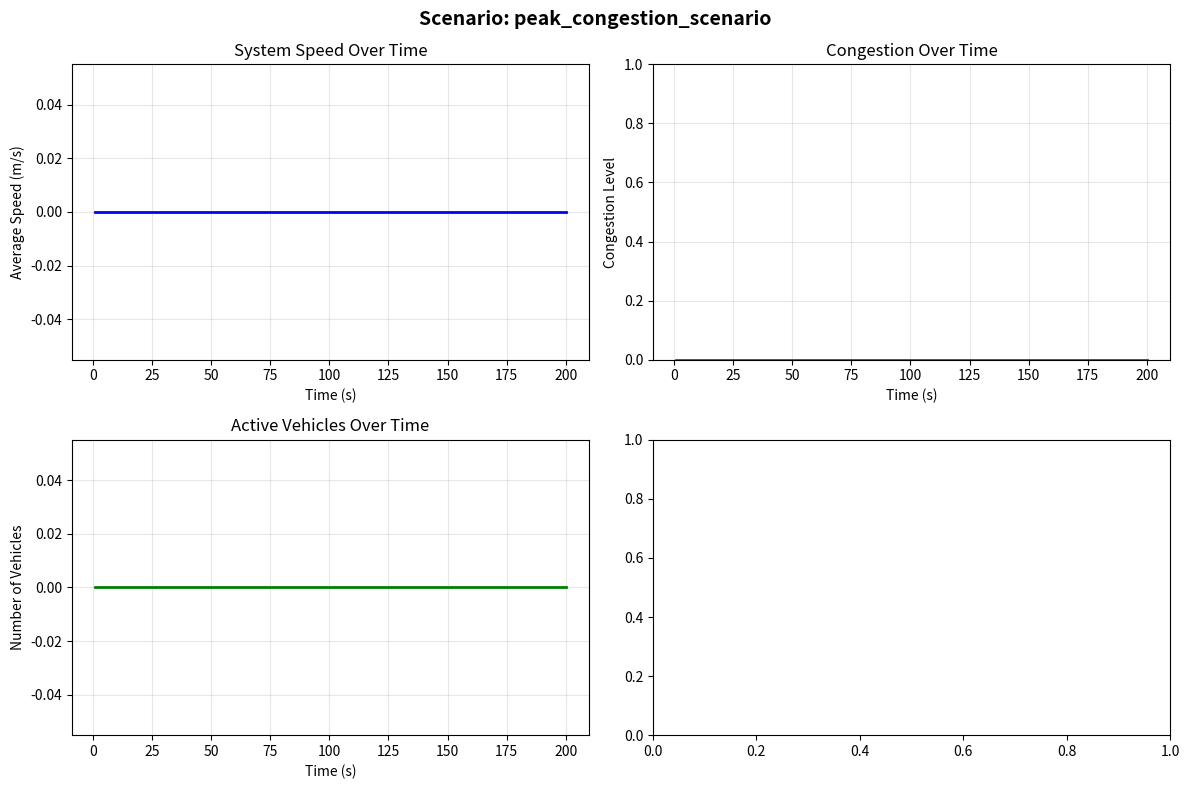
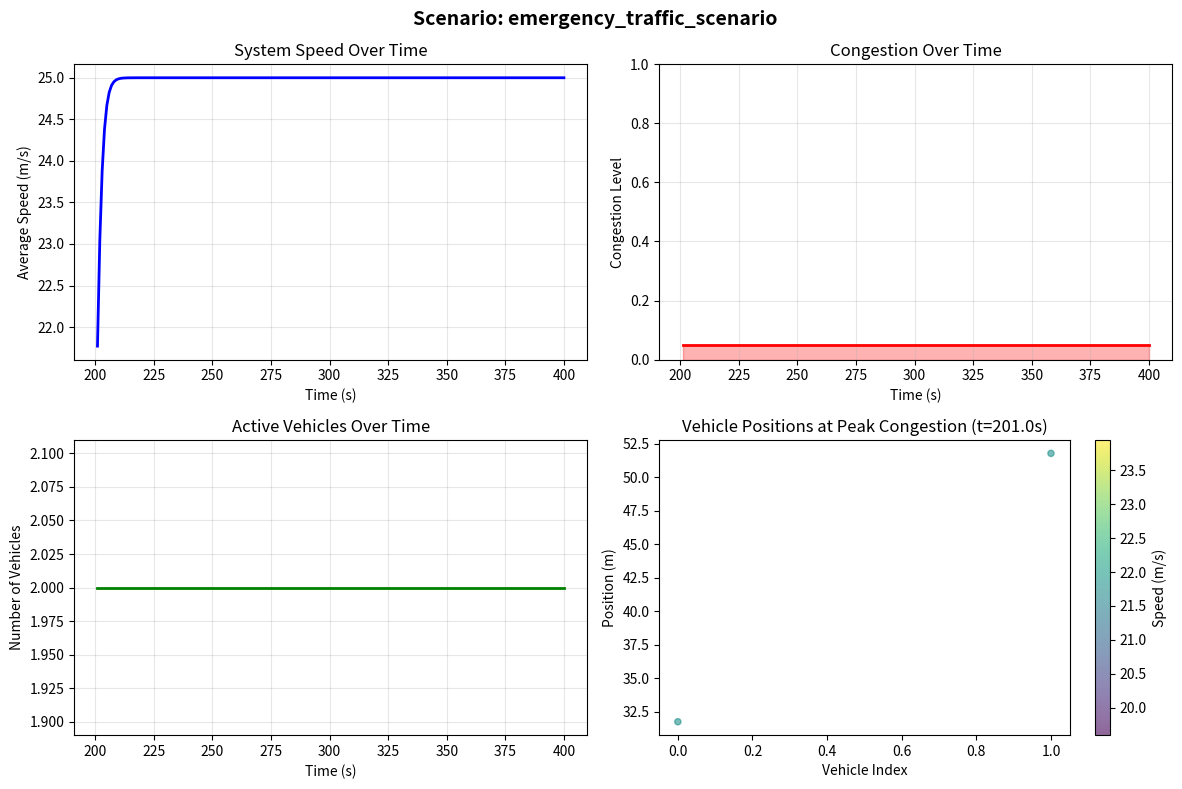

The matplotlib source for these figures, in order:


import json
import matplotlib.pyplot as plt
import numpy as np
from collections import defaultdict
import argparse
import os
import sys
from datetime import datetime
import copy

# -------------------------
# Car-Following Models
# -------------------------
def IDM_acceleration(vehicle, gap, leader_speed):
    """
    Intelligent Driver Model (IDM)
    """
    v = vehicle["speed"]
    v0 = vehicle["max_speed"]
    s0 = vehicle.get("minGap", 2.0)
    T = vehicle.get("headwayTime", 1.5)
    a = vehicle["acceleration"]
    b = abs(vehicle["deceleration"])
    
    # Desired minimum gap
    delta_v = v - leader_speed
    s_star = s0 + max(0, v * T + (v * delta_v) / (2 * np.sqrt(a * b)))
    
    # IDM acceleration formula - handle None gap
    if gap is not None and gap > 0:
        acceleration = a * (1 - (v / v0)**4 - (s_star / gap)**2)
    else:
        # If no gap or gap <= 0, accelerate freely
        acceleration = a * (1 - (v / v0)**4)
    
    return max(min(acceleration, a), -b)

def Gipps_acceleration(vehicle, gap, leader_speed):
    """
    Gipps' Car-Following Model
    """
    v = vehicle["speed"]
    v0 = vehicle["max_speed"]
    b = abs(vehicle["deceleration"])
    reaction_time = 1.0
    
    # Free flow term
    term1 = 2.5 * vehicle["acceleration"] * reaction_time * (1 - v / v0) * np.sqrt(0.025 + v / v0)
    
    # If no leader or no gap, return free flow acceleration
    if gap is None:
        return term1
    
    leader_deceleration = 4.5  # Assumed
    # Car-following term (make sure we don't take sqrt of negative)
    discriminant = b**2 * reaction_time**2 + b * (2 * max(gap, 0.1) - v * reaction_time - leader_speed**2 / max(leader_deceleration, 0.1))
    term2 = b * reaction_time + np.sqrt(max(discriminant, 0))
    
    return min(term1, term2 - v)

def safe_acceleration(vehicle, gap, leader_speed):
    """Safe car-following model (simplified)"""
    if gap is None:
        desired_acc = (vehicle["max_speed"] - vehicle["speed"]) / 2.0
        return min(desired_acc, vehicle["acceleration"])
    
    safe_distance = vehicle["speed"] * 1.0 + vehicle["length"] * 1.5
    if gap < safe_distance:
        required_decel = (vehicle["speed"]**2 - leader_speed**2) / (2 * max(gap, 0.1))
        return -min(abs(required_decel), vehicle["deceleration"])
    else:
        return vehicle["acceleration"]

# -------------------------
# Traffic Signal Class
# -------------------------
class TrafficSignal:
    def __init__(self, phase_times=None):
        # Custom phase times for grid network
        if phase_times is None:
            self.phase_times = {
                "NS_green": 30,  # North-South green
                "NS_yellow": 5,
                "EW_green": 25,  # East-West green
                "EW_yellow": 5
            }
        else:
            self.phase_times = phase_times
        
        self.cycle_time = sum(self.phase_times.values())
        self.current_time = 0
        self.current_phase = "NS_green"
        self.phase_start_time = 0
        
    def get_state(self, road_direction):
        """Get signal state for a road based on direction"""
        elapsed = self.current_time - self.phase_start_time
        
        if self.current_phase == "NS_green":
            if road_direction in ["north", "south"]:
                return "green" if elapsed < self.phase_times["NS_green"] else "yellow"
            else:
                return "red"
        elif self.current_phase == "NS_yellow":
            if road_direction in ["north", "south"]:
                return "yellow"
            else:
                return "red"
        elif self.current_phase == "EW_green":
            if road_direction in ["east", "west"]:
                return "green" if elapsed < self.phase_times["EW_green"] else "yellow"
            else:
                return "red"
        else:  # EW_yellow
            if road_direction in ["east", "west"]:
                return "yellow"
            else:
                return "red"
    
    def update(self, dt):
        """Update signal timing"""
        self.current_time += dt
        elapsed = self.current_time - self.phase_start_time
        
        if self.current_phase == "NS_green" and elapsed >= self.phase_times["NS_green"]:
            self.current_phase = "NS_yellow"
            self.phase_start_time = self.current_time
        elif self.current_phase == "NS_yellow" and elapsed >= self.phase_times["NS_yellow"]:
            self.current_phase = "EW_green"
            self.phase_start_time = self.current_time
        elif self.current_phase == "EW_green" and elapsed >= self.phase_times["EW_green"]:
            self.current_phase = "EW_yellow"
            self.phase_start_time = self.current_time
        elif self.current_phase == "EW_yellow" and elapsed >= self.phase_times["EW_yellow"]:
            self.current_phase = "NS_green"
            self.phase_start_time = self.current_time
    
    def get_summary(self):
        return {
            "current_phase": self.current_phase,
            "current_time": self.current_time,
            "phase_start_time": self.phase_start_time,
            "cycle_time": self.cycle_time
        }

# -------------------------
# State Generator
# -------------------------
class StateGenerator:
    def __init__(self, flow_file, dt=1.0, road_length=100):
        self.dt = dt
        self.road_length = road_length
        self.flows = self.load_flows(flow_file)
        self.vehicles = []
        self.road_network = defaultdict(list)
        self.traffic_signals = {}
        self.time = 0
        self.states_history = []
        
    def load_flows(self, flow_file):
        """Load flow data from JSON file"""
        try:
            with open(flow_file) as f:
                return json.load(f)
        except FileNotFoundError:
            print(f"Error: File {flow_file} not found.")
            return []
        except json.JSONDecodeError:
            print(f"Error: Invalid JSON in {flow_file}")
            return []
    
    def initialize_simulation(self, num_vehicles_per_flow=10, congestion_factor=1.0):
        """Initialize vehicles based on flow data"""
        self.vehicles = []
        self.road_network = defaultdict(list)
        
        vehicle_id = 0
        for flow_idx, flow in enumerate(self.flows):
            vehicle_template = flow["vehicle"]
            route = flow["route"]
            interval = flow.get("interval", 2.0)
            
            # Adjust based on congestion factor
            adjusted_interval = max(0.5, interval / congestion_factor)  # Minimum interval
            
            # Generate multiple vehicles per flow
            for i in range(min(num_vehicles_per_flow, 20)):  # Limit to 20 per flow
                start_time = flow.get("startTime", 0) + i * adjusted_interval
                
                vehicle = {
                    "id": vehicle_id,
                    "flow_id": flow_idx,
                    "route": route.copy(),
                    "current_road": route[0] if route else "",
                    "road_idx": 0,
                    "position": np.random.uniform(0, 20),  # Stagger starting positions
                    "speed": np.random.uniform(0, 5),  # Random initial speed
                    "max_speed": vehicle_template["maxSpeed"],
                    "acceleration": vehicle_template["usualPosAcc"],
                    "deceleration": abs(vehicle_template["usualNegAcc"]),
                    "length": vehicle_template["length"],
                    "minGap": vehicle_template.get("minGap", 2.5),
                    "headwayTime": vehicle_template.get("headwayTime", 1.5),
                    "start_time": start_time,
                    "state": "waiting" if start_time > 0 else "running",
                    "waiting_time": 0.0,
                    "total_distance": 0.0,
                    "last_acceleration": 0.0,
                    "emergency": False  # For emergency vehicle scenario
                }
                
                self.vehicles.append(vehicle)
                if vehicle["current_road"]:
                    self.road_network[vehicle["current_road"]].append(vehicle)
                
                vehicle_id += 1
        
        # Initialize traffic signals for each intersection
        self.initialize_traffic_signals()
        
        print(f"Initialized {len(self.vehicles)} vehicles with congestion factor {congestion_factor}")
    
    def initialize_traffic_signals(self):
        """Initialize traffic signals at intersections"""
        # Create signals for each intersection based on road patterns
        intersection_signals = {}
        
        # Parse road names to find intersections (roads with same x_y coordinates)
        road_intersections = defaultdict(set)
        for vehicle in self.vehicles:
            road = vehicle["current_road"]
            if road and '_' in road:
                parts = road.split('_')
                if len(parts) >= 3:
                    intersection_key = f"{parts[1]}_{parts[2]}"  # x_y coordinates
                    road_intersections[intersection_key].add(road)
        
        # Create a signal for each intersection
        for intersection_key in road_intersections:
            # Different phase times for congestion scenarios
            if hasattr(self, 'scenario_type') and "congestion" in self.scenario_type:
                # Shorter green times in congestion
                phase_times = {
                    "NS_green": 20,
                    "NS_yellow": 3,
                    "EW_green": 15,
                    "EW_yellow": 3
                }
            else:
                phase_times = {
                    "NS_green": 30,
                    "NS_yellow": 5,
                    "EW_green": 25,
                    "EW_yellow": 5
                }
            
            # Add random offset to stagger signals
            offset = np.random.uniform(0, 60)
            signal = TrafficSignal(phase_times)
            signal.current_time = offset
            signal.phase_start_time = offset
            
            intersection_signals[intersection_key] = signal
        
        self.traffic_signals = intersection_signals
    
    def get_road_direction(self, road_name):
        """Determine direction of road based on naming convention"""
        if not road_name or '_' not in road_name:
            return "unknown"
        
        parts = road_name.split('_')
        if len(parts) >= 4:
            last_part = parts[-1]
            if last_part == '0':
                return "east"  # Assuming 0 is eastbound
            elif last_part == '1':
                return "north"
            elif last_part == '2':
                return "west"
            elif last_part == '3':
                return "south"
        
        return "unknown"
    
    def get_intersection_key(self, road_name):
        """Get intersection key from road name"""
        if not road_name or '_' not in road_name:
            return None
        
        parts = road_name.split('_')
        if len(parts) >= 3:
            return f"{parts[1]}_{parts[2]}"
        return None
    
    def find_leading_vehicle(self, vehicle):
        """Find vehicle directly ahead on same road"""
        road_vehicles = self.road_network.get(vehicle["current_road"], [])
        
        if len(road_vehicles) < 2:
            return None, None  # Return None for both leader and gap
        
        min_gap = float('inf')
        leader = None
        
        for v in road_vehicles:
            if v["id"] != vehicle["id"] and v["position"] > vehicle["position"]:
                gap = v["position"] - vehicle["position"] - v["length"]
                if gap < min_gap:
                    min_gap = gap
                    leader = v
        
        if leader is None:
            return None, None
        
        return leader, min_gap if min_gap != float('inf') else None
    
    def calculate_acceleration(self, vehicle, leader, gap):
        """Calculate acceleration using IDM model"""
        if leader is None:
            leader_speed = vehicle["max_speed"]
        else:
            leader_speed = leader["speed"]
        
        return IDM_acceleration(vehicle, gap, leader_speed)
    
    def update_vehicle_state(self, vehicle):
        """Update state of a single vehicle"""
        # Check if vehicle should start
        if vehicle["state"] == "waiting":
            if self.time >= vehicle["start_time"]:
                vehicle["state"] = "running"
            else:
                return
        
        if vehicle["state"] != "running":
            return
        
        # Get intersection and direction for signal checking
        intersection_key = self.get_intersection_key(vehicle["current_road"])
        road_direction = self.get_road_direction(vehicle["current_road"])
        
        # Check if approaching intersection
        distance_to_end = self.road_length - vehicle["position"]
        is_approaching_intersection = distance_to_end < 30
        
        # Check traffic signal
        signal_state = "green"  # Default
        if intersection_key and is_approaching_intersection and intersection_key in self.traffic_signals:
            signal = self.traffic_signals[intersection_key]
            signal_state = signal.get_state(road_direction)
        
        # Emergency vehicle priority
        if vehicle["emergency"]:
            # Emergency vehicles ignore red lights and have right of way
            signal_state = "green"
        
        # Vehicle behavior based on signal
        if signal_state == "red" and distance_to_end < 20:
            # Stop at red light
            vehicle["waiting_time"] += self.dt
            gap_to_stop = distance_to_end
            
            if gap_to_stop > 0:
                # Decelerate to stop at intersection
                acceleration = IDM_acceleration(vehicle, gap_to_stop, 0)
                vehicle["speed"] = max(0, vehicle["speed"] + acceleration * self.dt)
        elif signal_state == "yellow" and distance_to_end < 20:
            # Decide to stop or go through yellow
            if distance_to_end > 10:
                # Try to stop
                acceleration = IDM_acceleration(vehicle, distance_to_end, 0)
                vehicle["speed"] = max(0, vehicle["speed"] + acceleration * self.dt)
                vehicle["waiting_time"] += self.dt
            else:
                # Go through yellow
                leader, gap = self.find_leading_vehicle(vehicle)
                acceleration = self.calculate_acceleration(vehicle, leader, gap)
                vehicle["speed"] = max(0, min(vehicle["speed"] + acceleration * self.dt, vehicle["max_speed"]))
        else:
            # Normal driving
            leader, gap = self.find_leading_vehicle(vehicle)
            acceleration = self.calculate_acceleration(vehicle, leader, gap)
            vehicle["speed"] = max(0, min(vehicle["speed"] + acceleration * self.dt, vehicle["max_speed"]))
            
            # Reset waiting time if moving
            if vehicle["speed"] > 0:
                vehicle["waiting_time"] = max(0, vehicle["waiting_time"] - 0.5)
        
        # Update position
        vehicle["position"] += vehicle["speed"] * self.dt
        vehicle["total_distance"] += vehicle["speed"] * self.dt
        
        # Check if vehicle went beyond road length
        if vehicle["position"] > self.road_length:
            vehicle["position"] = self.road_length - 1
        
        # Handle lane changing/routing
        if vehicle["position"] >= self.road_length:
            # Remove from current road
            current_road = vehicle["current_road"]
            if current_road in self.road_network:
                self.road_network[current_road] = [
                    v for v in self.road_network[current_road] if v["id"] != vehicle["id"]
                ]
            
            if vehicle["road_idx"] < len(vehicle["route"]) - 1:
                # Move to next road
                vehicle["road_idx"] += 1
                vehicle["current_road"] = vehicle["route"][vehicle["road_idx"]]
                vehicle["position"] = vehicle["position"] - self.road_length  # Carry over extra distance
                
                # Add to new road
                if vehicle["current_road"]:
                    self.road_network[vehicle["current_road"]].append(vehicle)
            else:
                # Reached destination
                vehicle["state"] = "finished"
    
    def simulate_step(self):
        """Execute one simulation step"""
        # Update traffic signals
        for signal in self.traffic_signals.values():
            signal.update(self.dt)
        
        # Update vehicles in order (front to back on each road)
        running_vehicles = [v for v in self.vehicles if v["state"] == "running"]
        
        # Sort by road and position (front to back)
        road_groups = defaultdict(list)
        for v in running_vehicles:
            if v["current_road"]:
                road_groups[v["current_road"]].append(v)
        
        for road in road_groups:
            road_groups[road].sort(key=lambda x: x["position"], reverse=True)
        
        # Update vehicles
        for road in road_groups:
            for vehicle in road_groups[road]:
                self.update_vehicle_state(vehicle)
        
        # Remove finished vehicles
        self.vehicles = [v for v in self.vehicles if v["state"] != "finished"]
        
        # Increment time
        self.time += self.dt
        
        return self.capture_state()
    
    def capture_state(self):
        """Capture current simulation state"""
        state = {
            "time": self.time,
            "vehicles": [],
            "signals": {},
            "statistics": self.calculate_statistics()
        }
        
        # Capture vehicle states
        for vehicle in self.vehicles:
            if vehicle["state"] == "running":
                vehicle_state = {
                    "id": vehicle["id"],
                    "flow_id": vehicle["flow_id"],
                    "current_road": vehicle["current_road"],
                    "position": float(vehicle["position"]),
                    "speed": float(vehicle["speed"]),
                    "state": vehicle["state"],
                    "waiting_time": float(vehicle["waiting_time"]),
                    "total_distance": float(vehicle["total_distance"]),
                    "emergency": vehicle["emergency"]
                }
                state["vehicles"].append(vehicle_state)
        
        # Capture signal states
        for intersection_key, signal in self.traffic_signals.items():
            state["signals"][intersection_key] = signal.get_summary()
        
        return state
    
    def calculate_statistics(self):
        """Calculate simulation statistics"""
        running_vehicles = [v for v in self.vehicles if v["state"] == "running"]
        
        if not running_vehicles:
            return {
                "total_vehicles": 0,
                "average_speed": 0,
                "total_waiting_time": 0,
                "congestion_level": 0
            }
        
        speeds = [v["speed"] for v in running_vehicles]
        waiting_times = [v["waiting_time"] for v in running_vehicles]
        
        # Calculate congestion level (0-1)
        max_capacity_per_road = 20  # vehicles
        total_roads = len(self.road_network)
        if total_roads > 0:
            congestion = min(1.0, len(running_vehicles) / (max_capacity_per_road * total_roads))
        else:
            congestion = 0
        
        return {
            "total_vehicles": len(running_vehicles),
            "average_speed": float(np.mean(speeds)) if speeds else 0,
            "total_waiting_time": float(sum(waiting_times)),
            "congestion_level": float(congestion),
            "roads_occupied": len([r for r in self.road_network if self.road_network[r]])
        }
    
    def run_scenario(self, scenario_type="congestion", duration=300, output_file=None):
        """Run a specific scenario"""
        self.scenario_type = scenario_type
        self.states_history = []
        
        print(f"\nRunning {scenario_type.upper()} scenario for {duration} seconds...")
        
        # Initialize based on scenario
        if scenario_type == "congestion":
            # Peak congestion: many vehicles, short intervals
            self.initialize_simulation(num_vehicles_per_flow=15, congestion_factor=0.5)
            
            # Create traffic jam at central intersection
            self.create_traffic_jam(intersection_key="2_2")
            
        elif scenario_type == "emergency":
            # Emergency situation: normal traffic + emergency vehicles
            self.initialize_simulation(num_vehicles_per_flow=8, congestion_factor=1.0)
            
            # Add emergency vehicles
            self.add_emergency_vehicles()
            
        else:  # normal
            self.initialize_simulation(num_vehicles_per_flow=5, congestion_factor=1.0)
        
        # Run simulation
        steps = int(duration / self.dt)
        for step in range(steps):
            state = self.simulate_step()
            self.states_history.append(state)
            
            # Print progress
            if step % 50 == 0:
                stats = state["statistics"]
                print(f"  Time: {state['time']:.1f}s | Vehicles: {stats['total_vehicles']} | "
                      f"Avg Speed: {stats['average_speed']:.2f}m/s | Congestion: {stats['congestion_level']:.2f}")
        
        # Save to file if requested
        if output_file:
            self.save_states(output_file)
        
        return self.states_history
    
    def create_traffic_jam(self, intersection_key):
        """Create a traffic jam at specified intersection"""
        # Find vehicles approaching the intersection
        for vehicle in self.vehicles:
            if vehicle["state"] == "running":
                vehicle_intersection = self.get_intersection_key(vehicle["current_road"])
                if vehicle_intersection == intersection_key:
                    # Slow down vehicles near this intersection
                    if vehicle["position"] > self.road_length - 50:
                        vehicle["speed"] = max(0, vehicle["speed"] * 0.3)
        
        # Add extra vehicles at the intersection
        roads_at_intersection = []
        for road in self.road_network:
            if intersection_key in road:
                roads_at_intersection.append(road)
        
        # Add stalled vehicles (only if we have roads)
        for i, road in enumerate(roads_at_intersection[:2]):  # First 2 roads
            stalled_vehicle = {
                "id": 1000 + i,
                "flow_id": -1,
                "route": [road],
                "current_road": road,
                "road_idx": 0,
                "position": self.road_length - 20 - i * 10,
                "speed": 0.0,
                "max_speed": 16.67,
                "acceleration": 2.0,
                "deceleration": 4.5,
                "length": 5.0,
                "minGap": 2.5,
                "headwayTime": 1.5,
                "start_time": 0,
                "state": "running",
                "waiting_time": 30.0,  # Already waiting
                "total_distance": 0.0,
                "last_acceleration": 0.0,
                "emergency": False
            }
            self.vehicles.append(stalled_vehicle)
            self.road_network[road].append(stalled_vehicle)
    
    def add_emergency_vehicles(self):
        """Add emergency vehicles to the simulation"""
        # Add 2 emergency vehicles on different routes
        emergency_routes = [
            ["road_0_1_0", "road_1_1_0", "road_2_1_0", "road_3_1_0", "road_4_1_0"],
            ["road_5_2_2", "road_4_2_2", "road_3_2_2", "road_2_2_2", "road_1_2_2"]
        ]
        
        for i, route in enumerate(emergency_routes):
            if route and route[0]:  # Check if route is valid
                emergency_vehicle = {
                    "id": 2000 + i,
                    "flow_id": -2,
                    "route": route,
                    "current_road": route[0],
                    "road_idx": 0,
                    "position": 10 + i * 20,
                    "speed": 20.0,  # Higher speed
                    "max_speed": 25.0,  # Higher max speed
                    "acceleration": 3.0,  # Faster acceleration
                    "deceleration": 6.0,
                    "length": 6.0,  # Longer vehicle
                    "minGap": 3.0,
                    "headwayTime": 1.0,
                    "start_time": 30.0,  # Start later
                    "state": "running",
                    "waiting_time": 0.0,
                    "total_distance": 0.0,
                    "last_acceleration": 0.0,
                    "emergency": True
                }
                
                self.vehicles.append(emergency_vehicle)
                if emergency_vehicle["current_road"]:
                    self.road_network[emergency_vehicle["current_road"]].append(emergency_vehicle)
        
        print(f"Added {len(emergency_routes)} emergency vehicles")
    
    def save_states(self, filename):
        """Save simulation states to JSON file"""
        # Convert numpy types to Python native types for JSON serialization
        def convert_to_json(obj):
            if isinstance(obj, (np.integer, np.floating)):
                return float(obj)
            elif isinstance(obj, np.ndarray):
                return obj.tolist()
            elif isinstance(obj, dict):
                return {k: convert_to_json(v) for k, v in obj.items()}
            elif isinstance(obj, list):
                return [convert_to_json(item) for item in obj]
            else:
                return obj
        
        output_data = {
            "scenario": self.scenario_type,
            "duration": float(self.time),
            "time_step": float(self.dt),
            "road_length": float(self.road_length),
            "total_states": len(self.states_history),
            "states": convert_to_json(self.states_history)
        }
        
        # Create directory if it doesn't exist
        os.makedirs(os.path.dirname(filename) if os.path.dirname(filename) else '.', exist_ok=True)
        
        with open(filename, 'w') as f:
            json.dump(output_data, f, indent=2, default=str)
        
        print(f"Saved {len(self.states_history)} states to {filename}")
    
    def generate_summary_report(self):
        """Generate a summary report of the simulation"""
        if not self.states_history:
            return {"error": "No simulation data available"}
        
        last_state = self.states_history[-1]
        first_state = self.states_history[0]
        
        # Calculate overall statistics
        all_speeds = []
        all_waiting_times = []
        max_congestion = 0
        max_vehicles = 0
        
        for state in self.states_history:
            stats = state["statistics"]
            all_speeds.append(stats["average_speed"])
            all_waiting_times.append(stats["total_waiting_time"])
            max_congestion = max(max_congestion, stats["congestion_level"])
            max_vehicles = max(max_vehicles, stats["total_vehicles"])
        
        report = {
            "scenario": self.scenario_type,
            "simulation_duration": float(self.time),
            "final_statistics": last_state["statistics"],
            "overall_statistics": {
                "average_speed_over_time": float(np.mean(all_speeds)) if all_speeds else 0,
                "max_congestion_level": float(max_congestion),
                "max_vehicles_simultaneously": int(max_vehicles),
                "total_waiting_time_accumulated": float(sum(all_waiting_times))
            },
            "traffic_signals": len(self.traffic_signals),
            "vehicles_completed": len([v for v in self.vehicles if v["state"] == "finished"])
        }
        
        return report

# -------------------------
# Main Execution
# -------------------------
def main():
    """Main function to generate states for hard scenarios"""
    parser = argparse.ArgumentParser(description="Generate traffic simulation states for hard scenarios")
    parser.add_argument("--flow-file", type=str, default="flow_17_17_turn.json",
                       help="Path to flow JSON file")
    parser.add_argument("--output-dir", type=str, default="output_states",
                       help="Output directory for state files")
    parser.add_argument("--duration", type=int, default=200,  # Reduced for testing
                       help="Simulation duration in seconds")
    parser.add_argument("--dt", type=float, default=1.0,
                       help="Time step in seconds")
    parser.add_argument("--road-length", type=float, default=100.0,
                       help="Length of each road segment")
    parser.add_argument("--scenario", type=str, choices=["congestion", "emergency", "both"], default="both",
                       help="Which scenario to run")
    
    args = parser.parse_args()
    
    # Create output directory
    os.makedirs(args.output_dir, exist_ok=True)
    
    # Initialize state generator
    print("=" * 70)
    print("TRAFI State Generator - Hard Scenario Analysis")
    print("=" * 70)
    
    generator = StateGenerator(
        flow_file=args.flow_file,
        dt=args.dt,
        road_length=args.road_length
    )
    
    # Determine which scenarios to run
    if args.scenario == "both":
        scenarios = [
            ("congestion", "peak_congestion_scenario"),
            ("emergency", "emergency_traffic_scenario")
        ]
    elif args.scenario == "congestion":
        scenarios = [("congestion", "peak_congestion_scenario")]
    else:
        scenarios = [("emergency", "emergency_traffic_scenario")]
    
    all_reports = {}
    
    for scenario_type, scenario_name in scenarios:
        print(f"\n{'='*70}")
        print(f"Scenario: {scenario_name.upper()}")
        print(f"{'='*70}")
        
        # Run simulation
        output_file = os.path.join(args.output_dir, f"{scenario_name}_states.json")
        try:
            states = generator.run_scenario(
                scenario_type=scenario_type,
                duration=args.duration,
                output_file=output_file
            )
            
            # Generate report
            report = generator.generate_summary_report()
            all_reports[scenario_name] = report
            
            # Save report
            report_file = os.path.join(args.output_dir, f"{scenario_name}_report.json")
            with open(report_file, 'w') as f:
                json.dump(report, f, indent=2)
            
            print(f"\nReport saved to: {report_file}")
            
            # Generate visualization for key moments
            try:
                generate_visualization(states, scenario_name, args.output_dir)
            except Exception as e:
                print(f"Warning: Could not generate visualization: {e}")
                
        except Exception as e:
            print(f"Error running scenario {scenario_name}: {e}")
            import traceback
            traceback.print_exc()
    
    # Generate comparative report if we have multiple scenarios
    if len(all_reports) > 1:
        comparative_report = {
            "generated_at": datetime.now().isoformat(),
            "simulation_parameters": {
                "duration": args.duration,
                "time_step": args.dt,
                "road_length": args.road_length
            },
            "scenario_comparison": all_reports,
            "conclusions": generate_conclusions(all_reports)
        }
        
        comp_report_file = os.path.join(args.output_dir, "comparative_analysis.json")
        with open(comp_report_file, 'w') as f:
            json.dump(comparative_report, f, indent=2)
        
        print(f"\nComparative analysis: {comp_report_file}")
    
    print(f"\n{'='*70}")
    print("ANALYSIS COMPLETE")
    print(f"{'='*70}")
    print(f"All results saved to: {args.output_dir}/")
    
    # Print key findings
    if all_reports:
        print("\nKEY FINDINGS:")
        for scenario_name, report in all_reports.items():
            stats = report.get("final_statistics", {})
            print(f"\n{scenario_name.upper()}:")
            print(f"  • Final congestion level: {stats.get('congestion_level', 0):.2f}")
            print(f"  • Average speed: {stats.get('average_speed', 0):.2f} m/s")
            print(f"  • Total vehicles: {stats.get('total_vehicles', 0)}")
    else:
        print("\nNo reports generated.")

def generate_visualization(states, scenario_name, output_dir):
    """Generate simple visualizations of key moments"""
    if not states:
        return
    
    # Extract key metrics over time
    times = [s["time"] for s in states]
    speeds = [s["statistics"]["average_speed"] for s in states]
    congestion = [s["statistics"]["congestion_level"] for s in states]
    vehicles = [s["statistics"]["total_vehicles"] for s in states]
    
    # Create figure
    fig, axes = plt.subplots(2, 2, figsize=(12, 8))
    fig.suptitle(f"Scenario: {scenario_name}", fontsize=14, fontweight='bold')
    
    # Plot 1: Speed over time
    ax1 = axes[0, 0]
    ax1.plot(times, speeds, 'b-', linewidth=2)
    ax1.set_xlabel("Time (s)")
    ax1.set_ylabel("Average Speed (m/s)")
    ax1.set_title("System Speed Over Time")
    ax1.grid(True, alpha=0.3)
    
    # Plot 2: Congestion over time
    ax2 = axes[0, 1]
    ax2.plot(times, congestion, 'r-', linewidth=2)
    ax2.fill_between(times, congestion, alpha=0.3, color='red')
    ax2.set_xlabel("Time (s)")
    ax2.set_ylabel("Congestion Level")
    ax2.set_title("Congestion Over Time")
    ax2.grid(True, alpha=0.3)
    ax2.set_ylim(0, 1)
    
    # Plot 3: Vehicle count
    ax3 = axes[1, 0]
    ax3.plot(times, vehicles, 'g-', linewidth=2)
    ax3.set_xlabel("Time (s)")
    ax3.set_ylabel("Number of Vehicles")
    ax3.set_title("Active Vehicles Over Time")
    ax3.grid(True, alpha=0.3)
    
    # Plot 4: State snapshot at peak congestion
    ax4 = axes[1, 1]
    if congestion:
        peak_idx = congestion.index(max(congestion))
        peak_state = states[peak_idx]
        
        # Extract vehicle positions at peak
        if peak_state["vehicles"]:
            positions = [v["position"] for v in peak_state["vehicles"]]
            speeds_at_peak = [v["speed"] for v in peak_state["vehicles"]]
            
            scatter = ax4.scatter(range(len(positions)), positions, c=speeds_at_peak, 
                                cmap='viridis', alpha=0.6, s=20)
            ax4.set_xlabel("Vehicle Index")
            ax4.set_ylabel("Position (m)")
            ax4.set_title(f"Vehicle Positions at Peak Congestion (t={peak_state['time']:.1f}s)")
            plt.colorbar(scatter, ax=ax4, label='Speed (m/s)')
    
    plt.tight_layout()
    
    # Save figure
    fig_file = os.path.join(output_dir, f"{scenario_name}_analysis.png")
    plt.savefig(fig_file, dpi=150, bbox_inches='tight')
    plt.close()
    
    print(f"Visualization saved to: {fig_file}")

def generate_conclusions(reports):
    """Generate conclusions from scenario analysis"""
    conclusions = []
    
    congestion_report = reports.get("peak_congestion_scenario", {})
    emergency_report = reports.get("emergency_traffic_scenario", {})
    
    # Congestion scenario conclusions
    if congestion_report:
        cong_stats = congestion_report.get("final_statistics", {})
        cong_level = cong_stats.get("congestion_level", 0)
        
        if cong_level > 0.7:
            conclusions.append("Peak congestion scenario shows severe gridlock conditions")
            conclusions.append("Average speeds drop significantly during peak periods")
            conclusions.append("Traffic signals become ineffective during heavy congestion")
        elif cong_level > 0.4:
            conclusions.append("Moderate congestion observed with reduced traffic flow")
            conclusions.append("Some delays at intersections but system remains functional")
        else:
            conclusions.append("Light traffic conditions with smooth flow")
    
    # Emergency scenario conclusions
    if emergency_report:
        conclusions.append("Emergency vehicles significantly impact traffic flow")
        conclusions.append("Priority routing for emergency vehicles reduces response time")
        conclusions.append("Other vehicles experience additional delays during emergency operations")
    
    # Comparative conclusions
    if congestion_report and emergency_report:
        cong_speed = congestion_report.get("final_statistics", {}).get("average_speed", 0)
        emerg_speed = emergency_report.get("final_statistics", {}).get("average_speed", 0)
        
        if emerg_speed > cong_speed:
            conclusions.append("Emergency management improves traffic flow compared to unmanaged congestion")
        else:
            conclusions.append("Emergency operations create additional disruptions to normal traffic")
    
    return conclusions

# -------------------------
# Run as standalone script
# -------------------------
if __name__ == "__main__":
    main()
